Dataset: dataset (GitHub, SoumyaN30/AI-Smart_Waste_Management_System). Classes: dry waste, hazardous waste, wet waste.

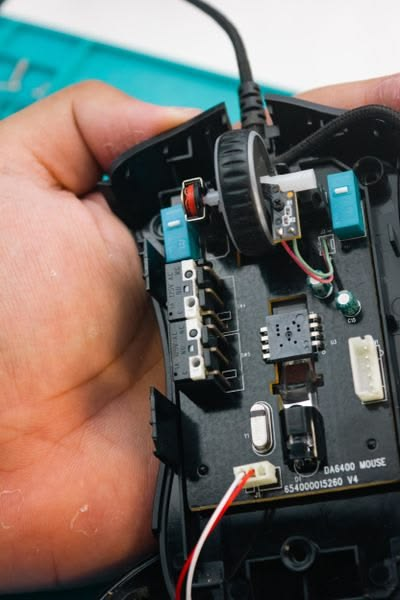
Label: hazardous waste

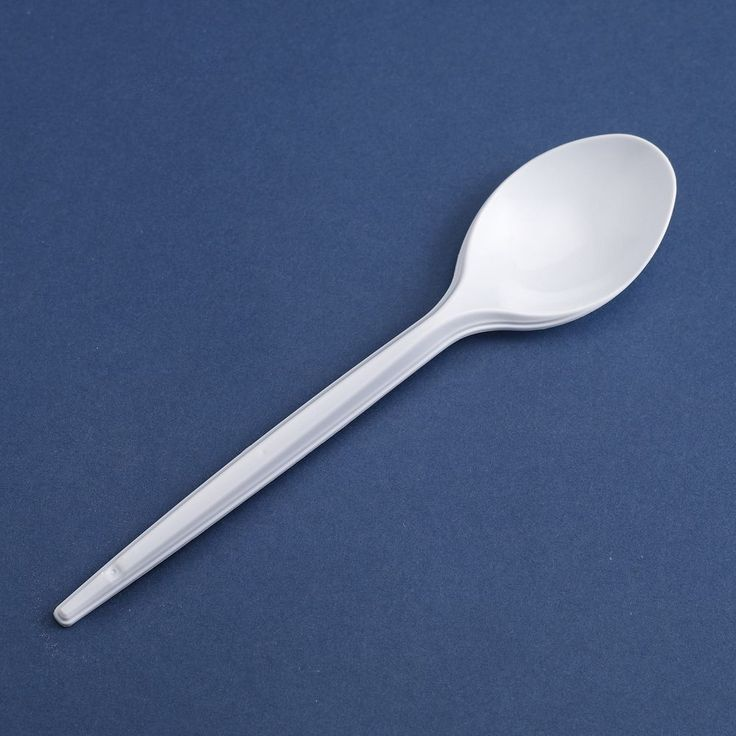
Label: dry waste

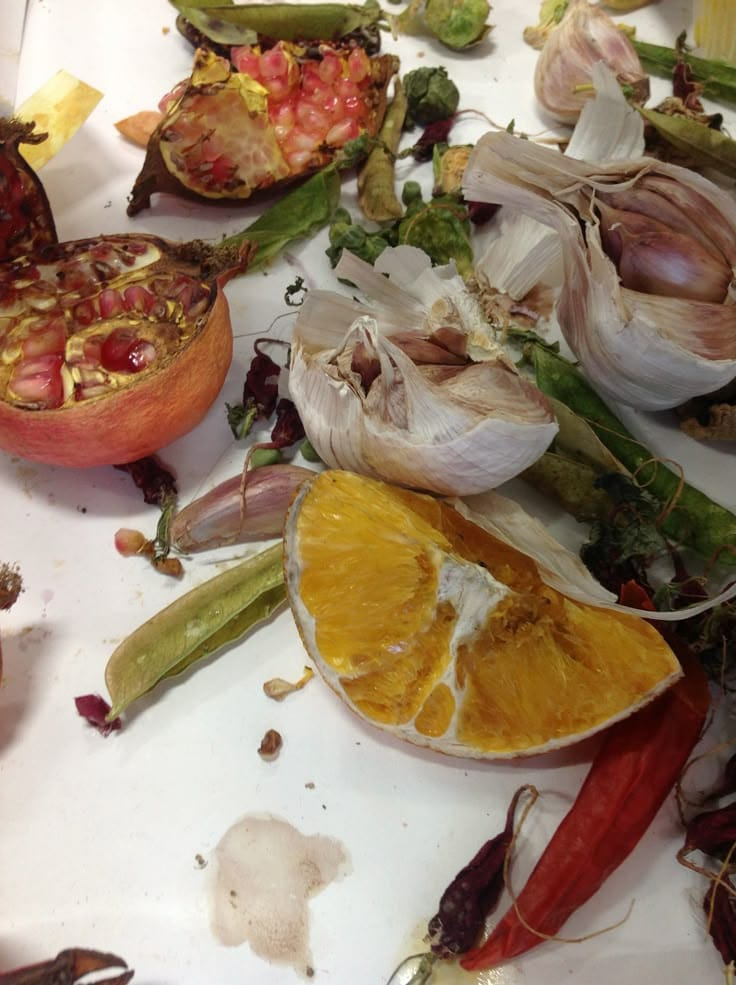
Label: wet waste

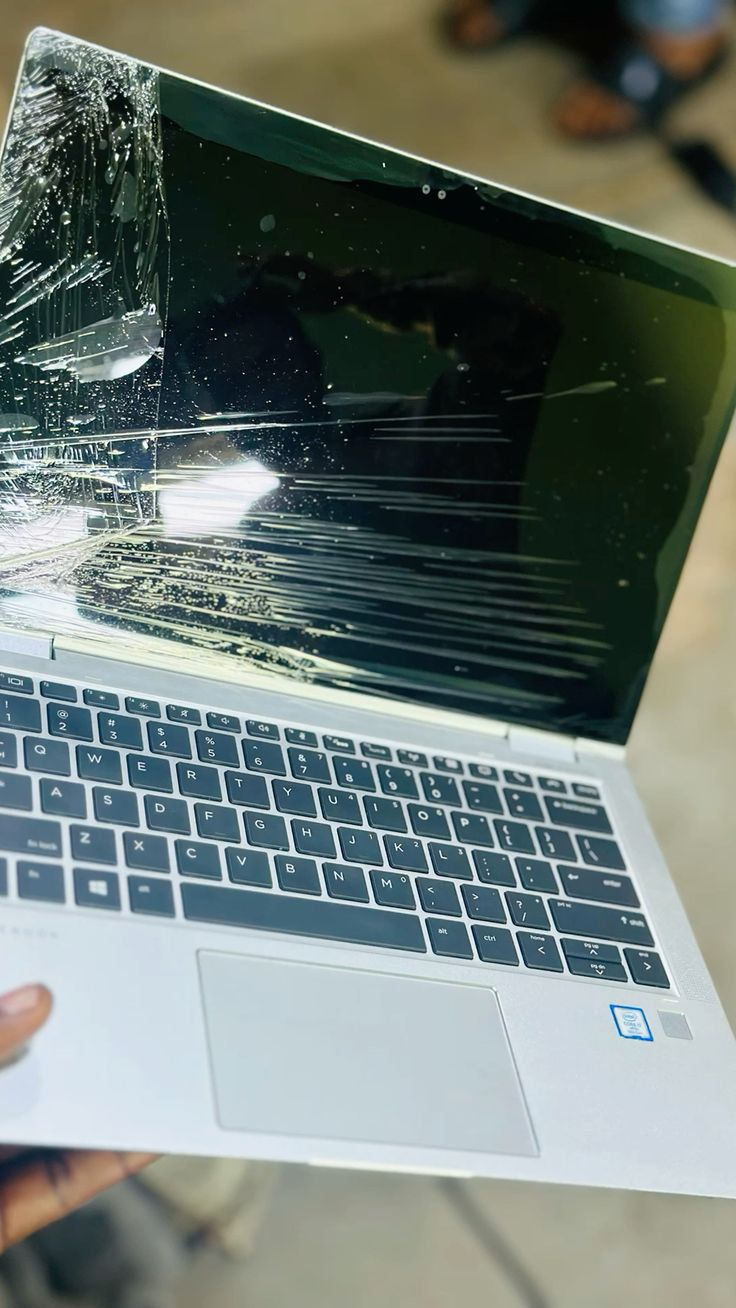
Label: hazardous waste

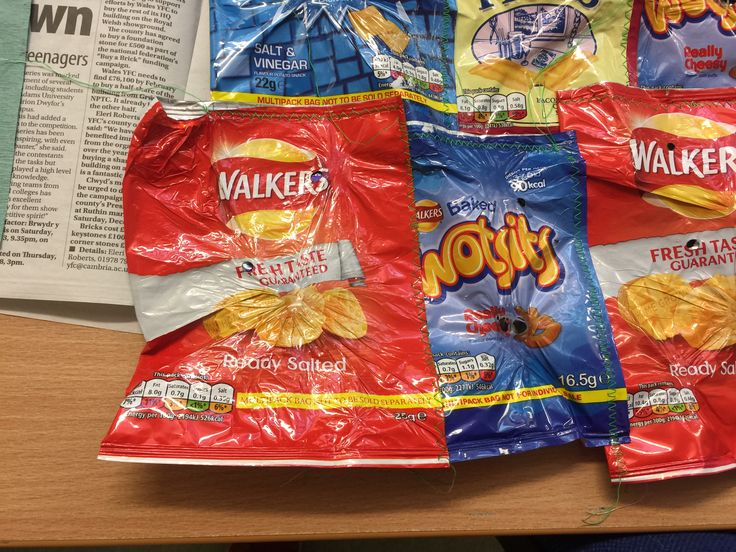
Label: dry waste

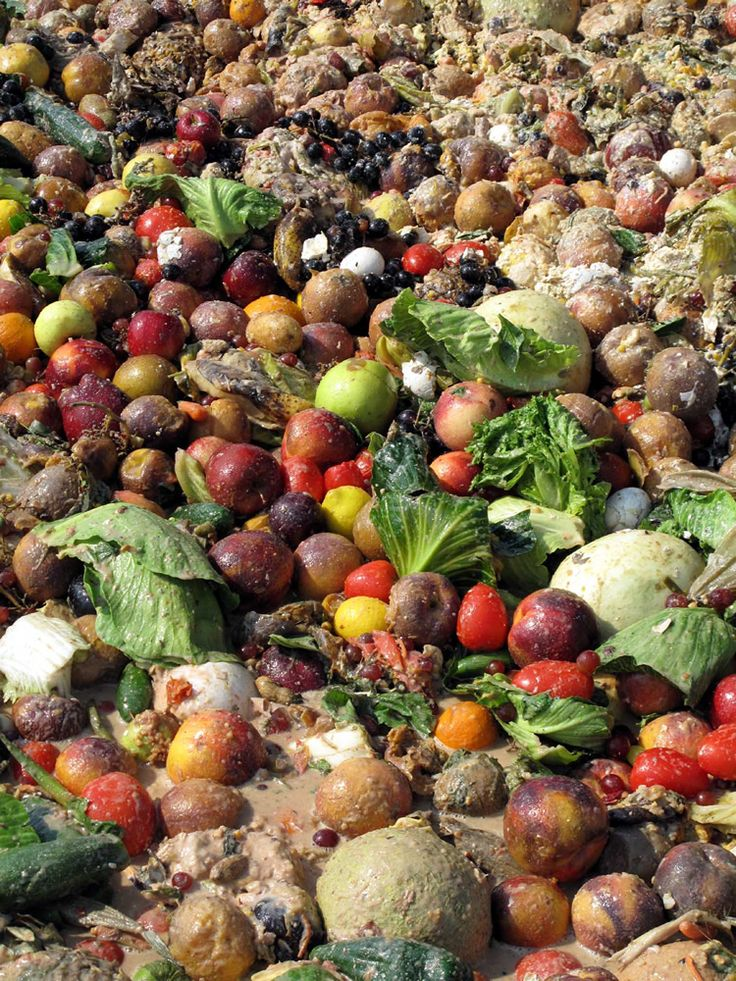
Label: wet waste
